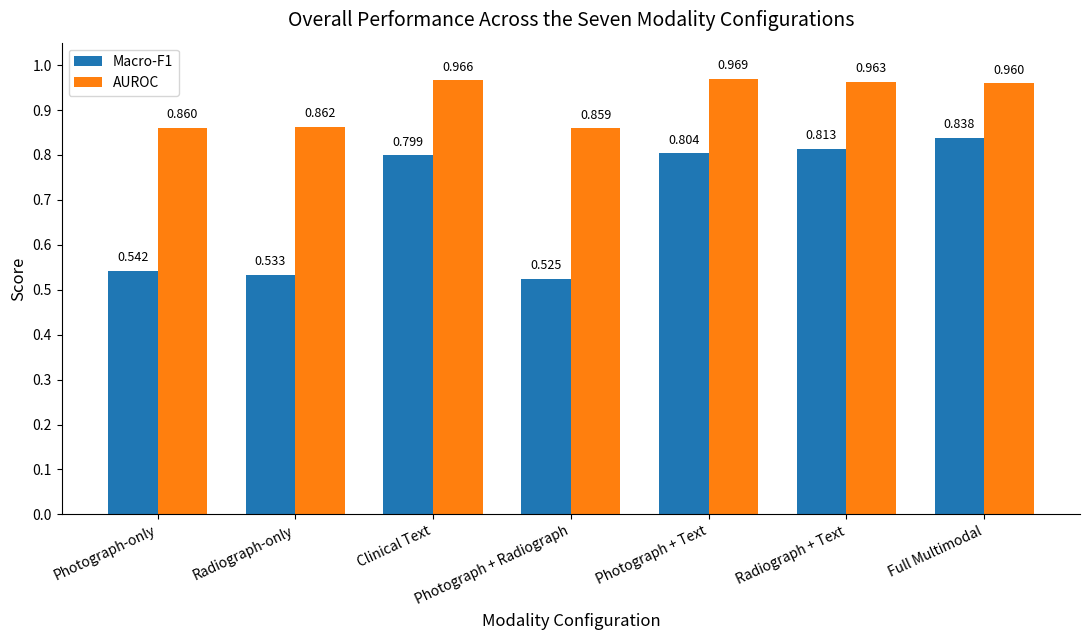

Write the Python code that produced this figure.
from pathlib import Path

import numpy as np
import matplotlib.pyplot as plt


# ============================================================
# Figure 3 — Overall Performance Across the Seven Configurations
# ============================================================

# Output directory
OUTPUT_DIR = Path("results/figures")
OUTPUT_DIR.mkdir(parents=True, exist_ok=True)


# Final test results from final_linear_v3
configurations = [
    "Photograph-only",
    "Radiograph-only",
    "Clinical Text",
    "Photograph + Radiograph",
    "Photograph + Text",
    "Radiograph + Text",
    "Full Multimodal",
]

macro_f1 = np.array([
    0.5422,
    0.5329,
    0.7990,
    0.5250,
    0.8038,
    0.8128,
    0.8377,
])

auroc = np.array([
    0.8598,
    0.8622,
    0.9660,
    0.8594,
    0.9690,
    0.9629,
    0.9596,
])


# Plot settings
x = np.arange(len(configurations))
width = 0.36

fig, ax = plt.subplots(figsize=(11, 6.5))

bars_f1 = ax.bar(
    x - width / 2,
    macro_f1,
    width,
    label="Macro-F1",
)

bars_auroc = ax.bar(
    x + width / 2,
    auroc,
    width,
    label="AUROC",
)


# Axis labels and title
ax.set_ylabel("Score", fontsize=12)
ax.set_xlabel("Modality Configuration", fontsize=12)

ax.set_title(
    "Overall Performance Across the Seven Modality Configurations",
    fontsize=14,
    pad=12,
)

ax.set_xticks(x)
ax.set_xticklabels(
    configurations,
    rotation=25,
    ha="right",
)

ax.set_ylim(0, 1.05)

ax.set_yticks(np.arange(0, 1.01, 0.1))

ax.legend(
    loc="upper left",
    frameon=True,
)


# Add numerical values above each bar
def add_value_labels(bars):
    for bar in bars:
        height = bar.get_height()
        ax.text(
            bar.get_x() + bar.get_width() / 2,
            height + 0.015,
            f"{height:.3f}",
            ha="center",
            va="bottom",
            fontsize=9,
        )


add_value_labels(bars_f1)
add_value_labels(bars_auroc)


# Improve layout
ax.spines["top"].set_visible(False)
ax.spines["right"].set_visible(False)

fig.tight_layout()


# Save high-resolution outputs
svg_path = OUTPUT_DIR / "figure_3_overall_performance.svg"
png_path = OUTPUT_DIR / "figure_3_overall_performance.png"

fig.savefig(svg_path, bbox_inches="tight")
fig.savefig(png_path, dpi=600, bbox_inches="tight")

plt.close(fig)

print(f"Saved: {svg_path}")
print(f"Saved: {png_path}")
